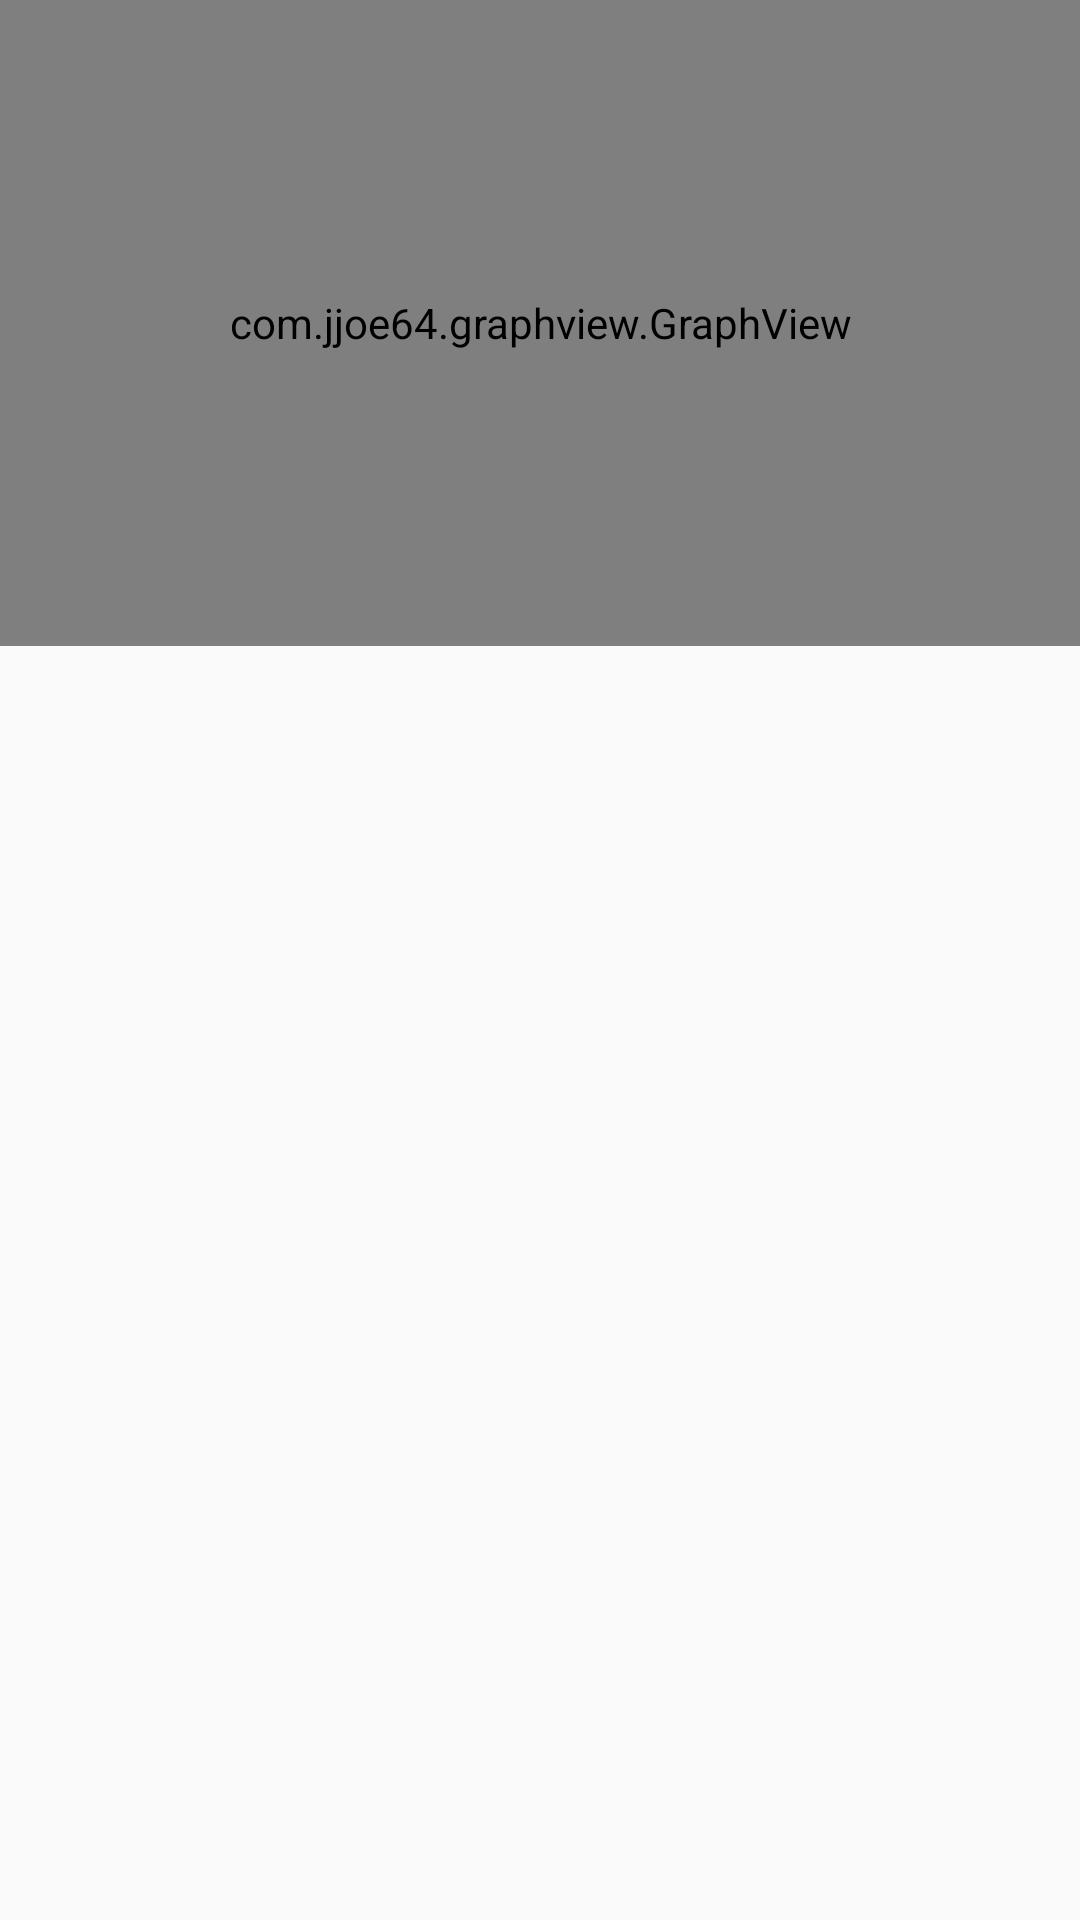

Reconstruct the res/layout file that produces this screen, plus the resources it refers to.
<!-- AndroidManifest.xml: application theme AppTheme -->
<!-- res/layout/bouts_stats.xml -->
<LinearLayout xmlns:android="http://schemas.android.com/apk/res/android"
    xmlns:tools="http://schemas.android.com/tools"
    android:layout_width="match_parent"
    android:layout_height="match_parent"
    android:paddingLeft="@dimen/activity_horizontal_margin"
    android:paddingRight="@dimen/activity_horizontal_margin"
    android:paddingTop="@dimen/activity_vertical_margin"
    android:paddingBottom="@dimen/activity_vertical_margin"
    android:orientation="vertical"

    tools:context="hss.quickpool.PoolSheet">

    <com.jjoe64.graphview.GraphView
        android:layout_width="match_parent"
        android:layout_height="152dp"
        android:id="@+id/graph"
        android:layout_weight="0.15" />


    <ListView
        android:layout_width="wrap_content"
        android:layout_height="0dp"
        android:layout_weight="1"

        android:id="@+id/lvBoutStats" />

</LinearLayout>
<!-- resources referenced by this layout -->
<resources>
  <style name="AppTheme" parent="Theme.AppCompat.Light">
          <item name="android:panelFullBackground">@drawable/customblackbox</item>
      </style>
  <!-- drawable customblackbox (drawable) -->
  <shape xmlns:android="http://schemas.android.com/apk/res/android">
      <solid android:color="#151515" />
      <corners android:radius="0dp" />
      <padding
          android:left="0dp"
          android:top="0dp"
          android:right="0dp"
          android:bottom="0dp" />
      <stroke
          android:color="#151515"
          android:width="1dp" />
  </shape>
</resources>
